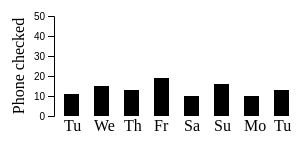
D3 v6 page, settled after 480 driven frames (8 s of simulated time); the page loaded 1 data file(s).


// ── MyData.js
d3.select('body')

let svg = d3.select('#chart').append('g').attr('transform', 'translate(50, 30)')
let yScale = d3.scaleLinear()
    .domain([0, 50])
    .range([100, 0])
    //.call(zoom)
    //.on("dblclick.zoom", null);

  // <svg id="chart" width=400 height=400>
d3.csv("./MyData.csv").then( (mydata) => {
    console.log(mydata)
    /* let xScale = d3.scaleBand()
        .domain(forage.map(d => d.kind)) // in coordinates of the data
        .range([10, 10 + forage.length*20]) // in pixels
        .round(true) */

    let legend = {'Tue 27th': '#333399', 'Wed 28th': '#aa6633', 'Th 29th': '#333399', 'Fri 30th ': '#aa6633', 'Sat 31st': '#333399', 'Sun 1st': '#aa6633', 'Mon 2nd': '#333399', 'Tue 3rd': '#aa6633'}
    // display a color legend (-> html?)
    /* sel.selectAll('text') // grabs the first two tick labels :(
       .data(['water', 'brush'])
       .text(d => d)
       .attr('x', 200)
       .attr('y', (d,i) => -40 - i*10)
       .style('fill', d => legend[d]) */

    // the actual bar chart
    let g = svg.append('g')
      .selectAll('rect')
      .data(mydata)
      .enter()
          .append('rect')
          .attr('x', d => 10 + 30*d.id)
          .attr('y', d => yScale(d.PhoneChecked)) // 100 - d[1]
          .attr('width', 15)
          .attr('height', d => 2*d.PhoneChecked)
          .on('mouseover', function(d, i) {
            console.log("mouseover on", this);
     
              d3.select(this)
                .transition()
                .attr('width', 20)
                .attr('fill','#ff0000');
    })
          .on('mouseout', function(d, i) {
            console.log("mouseout", this);
      
              d3.select(this)
                .transition()
                .duration(100)
                .attr('width', 15)
                .attr('fill', '#000000');
    })    

    let xLabels = svg.append('g')
       .selectAll('text')
       .data(mydata)


    xLabels
       .enter()
            .append('text')
            .attr('transform', d => `translate(${10 + 30*d.id}, 115)`) // , rotate(-30)
            .attr('x', 0)
            .attr('y', 0)
            .text(d => { return {'Tue 27th': 'Tu', 'Wed 28th': 'We', 'Th 29th' : 'Th', 'Fri 30th' : 'Fr', 'Sat 31st' : 'Sa', 'Sun 1st' : 'Su', 'Mon 2nd' : 'Mo', 'Tue 3rd' : 'Tu'}[d.Week] } )
})




svg.append('g')
//    .attr('transform', 'translate(10, 100)')
   .call(d3.axisLeft(yScale).ticks(5))
svg.append('text')
   .attr('transform', 'translate(-30, 50) rotate(270)')
      .text('Phone checked')
      .style("text-anchor", "middle")


### data: MyData.csv
id, Week, PhoneChecked, , , , 
0, Tue 27th, 11, , , , 
1, Wed 28th, 15, , , , 
2, Th 29th, 13, , , , 
3, Fri 30th, 19, , , , 
4, Sat 31st, 10, , , , 
5, Sun 1st, 16, , , , 
6, Mon 2nd, 10, , , , 
7, Tue 3rd, 13, , , , 